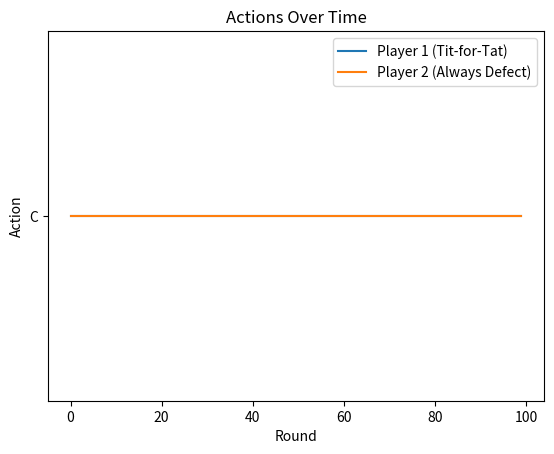

Generate this figure with matplotlib:
import numpy as np
import random
import matplotlib.pyplot as plt

# Define the payoff matrix for the Prisoner's Dilemma
# Payoff matrix structure: [R, S, T, P]
# R: Reward for mutual cooperation
# S: Sucker's payoff (cooperate, defect)
# T: Temptation to defect (defect, cooperate)
# P: Punishment for mutual defection
payoff_matrix = {
    ('C', 'C'): (3, 3),
    ('C', 'D'): (0, 5),
    ('D', 'C'): (5, 0),
    ('D', 'D'): (1, 1)
}
#---------------------------------------------------------------------------------
# Define strategies
def always_cooperate(history, opponent_history):
    return 'C'

def always_defect(history, opponent_history):
    return 'D'

def tit_for_tat(history, opponent_history):
    if len(opponent_history) == 0:
        return 'C'
    return opponent_history[-1]

def average_strat(history, opponent_history):
    if len(opponent_history) == 0:
        return 'C'
    ccount = 0
    dcount = 0
    for res in history: 
        if res == 'C':
            ccount+=1
        if res == 'D':
            dcount+=1
    if ccount >= dcount:
        return 'C'
    if ccount < dcount:
        return 'D'
#---------------------------------------------------------------------------
# Define a function to simulate a single round of the game
def play_round(strategy1, strategy2, history1, history2):
    action1 = strategy1(history1, history2)
    action2 = strategy2(history2, history1)
    payoff1, payoff2 = payoff_matrix[(action1, action2)]
    return action1, action2, payoff1, payoff2

# Define the simulation
def simulate_game(strategy1, strategy2, rounds=100):
    history1, history2 = [], []
    total_payoff1, total_payoff2 = 0, 0
    
    for _ in range(rounds):
        action1, action2, payoff1, payoff2 = play_round(strategy1, strategy2, history1, history2)
        history1.append(action1)
        history2.append(action2)
        total_payoff1 += payoff1
        total_payoff2 += payoff2
    
    return total_payoff1, total_payoff2, history1, history2

# Run the simulation
rounds = 100
strategies = [always_cooperate, always_defect, tit_for_tat, average_strat]
results = {}

for strat1 in strategies:
    for strat2 in strategies:
        payoff1, payoff2, history1, history2 = simulate_game(strat1, strat2, rounds)
        results[(strat1.__name__, strat2.__name__)] = (payoff1, payoff2)

# Display the results
for key, value in results.items():
    print(f"Strategy {key[0]} vs {key[1]}: Payoff {value[0]} vs {value[1]}")

# Plot the results for one pair of strategies
strategy1 = tit_for_tat
strategy2 = average_strat
_, _, history1, history2 = simulate_game(strategy1, strategy2, rounds)

plt.plot(range(rounds), history1, label='Player 1 (Tit-for-Tat)')
plt.plot(range(rounds), history2, label='Player 2 (Always Defect)')
plt.xlabel('Round')
plt.ylabel('Action')
plt.title('Actions Over Time')
plt.legend()
plt.show()
